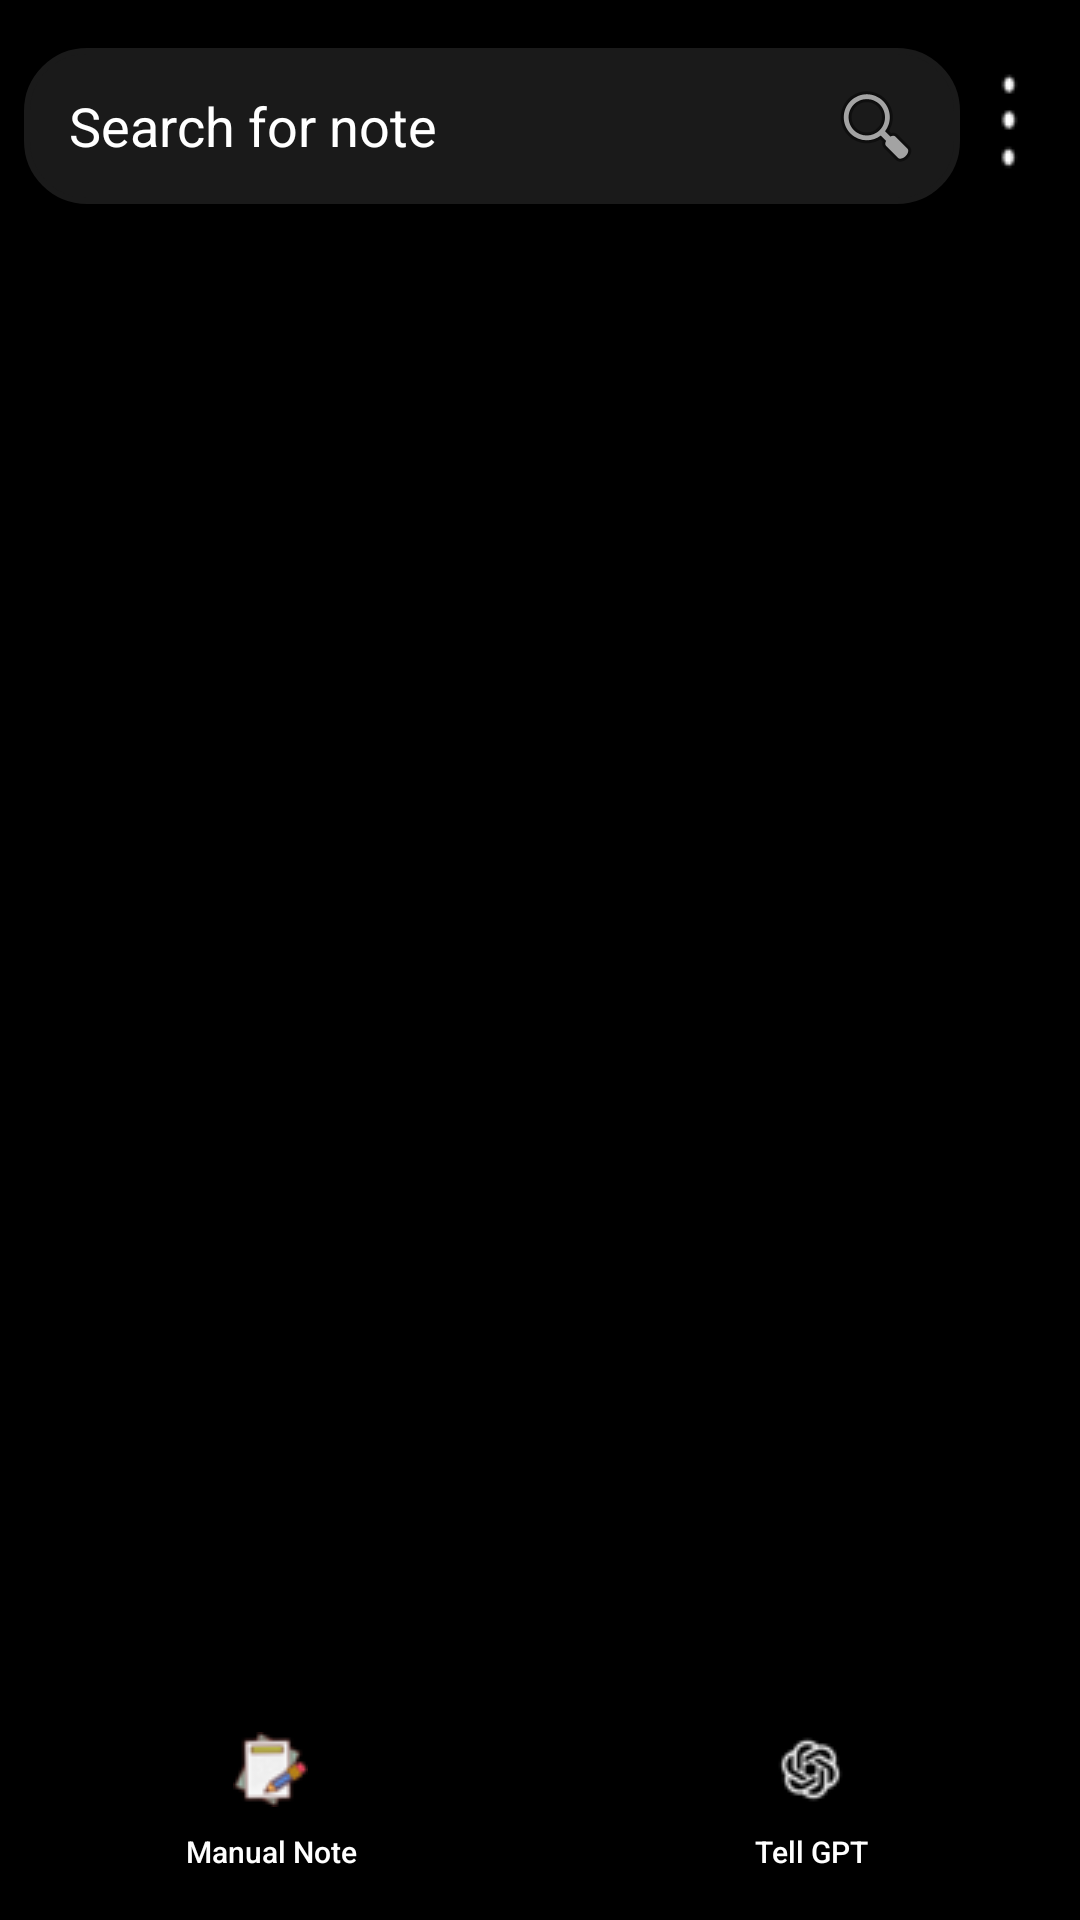

Produce the Android XML layout that renders to this screen, including the resource entries it uses.
<!-- AndroidManifest.xml: application theme Theme.ReminderWithGpt -->
<!-- res/layout/activity_main.xml -->
<?xml version="1.0" encoding="utf-8"?>
<androidx.constraintlayout.widget.ConstraintLayout xmlns:android="http://schemas.android.com/apk/res/android"
    xmlns:app="http://schemas.android.com/apk/res-auto"
    xmlns:tools="http://schemas.android.com/tools"
    android:id="@+id/main"
    android:layout_width="match_parent"
    android:layout_height="match_parent"
    android:background="@color/black"
    tools:context="app.somadhan.myapplication.MainActivity">

    <FrameLayout
        android:id="@+id/search_container"
        android:layout_width="0dp"
        android:layout_height="52dp"
        android:layout_marginStart="8dp"
        android:layout_marginTop="16dp"
        android:layout_marginEnd="40dp"
        android:elevation="10dp"
        app:layout_constraintEnd_toEndOf="parent"
        app:layout_constraintStart_toStartOf="parent"
        app:layout_constraintTop_toTopOf="parent">

        <EditText
            android:id="@+id/searchView"
            android:layout_width="match_parent"
            android:layout_height="match_parent"
            android:autofillHints=""
            android:background="@drawable/search_box"
            android:backgroundTint="@color/gray10"
            android:hint="@string/search_text"
            android:inputType="text"
            android:paddingStart="15dp"
            android:paddingEnd="50dp"
            android:textColorHint="@color/white" />

        <ImageButton
            android:id="@+id/searchButton"
            android:layout_width="40dp"
            android:layout_height="40dp"
            android:layout_gravity="end|center_vertical"
            android:layout_marginEnd="8dp"
            android:backgroundTint="@android:color/transparent"
            android:src="@android:drawable/ic_menu_search" />

    </FrameLayout>


    <ImageButton
        android:id="@+id/threeButton"
        android:layout_width="30dp"
        android:layout_height="52dp"
        android:layout_marginTop="16dp"
        android:layout_marginEnd="8dp"
        android:backgroundTint="@android:color/transparent"
        android:elevation="10dp"
        android:src="@drawable/three_dot"
        app:layout_constraintEnd_toEndOf="parent"
        app:layout_constraintHorizontal_bias="1.0"
        app:layout_constraintStart_toEndOf="@+id/search_container"
        app:layout_constraintTop_toTopOf="parent" />


    <Button
        android:id="@+id/manualButton"
        android:layout_width="0dp"
        android:layout_height="wrap_content"
        android:layout_gravity="center"
        android:background="@color/black"
        android:drawableTop="@drawable/edit_manual"
        android:drawablePadding="8dp"
        android:orientation="vertical"
        android:padding="16dp"
        android:text="@string/manual_text"
        android:textAllCaps="false"
        android:textColor="@color/white"
        android:textSize="10sp"
        app:layout_constraintBottom_toBottomOf="parent"
        app:layout_constraintEnd_toStartOf="@+id/aiButton"
        app:layout_constraintStart_toStartOf="parent" />

    <Button
        android:id="@+id/aiButton"
        android:layout_width="0dp"
        android:layout_height="wrap_content"
        android:layout_gravity="center"
        android:background="@color/black"
        android:drawableTop="@drawable/chatgpt_icon"
        android:drawablePadding="8dp"
        android:orientation="vertical"
        android:padding="16dp"
        android:text="@string/ai_text"
        android:textAllCaps="false"
        android:textColor="@color/white"
        android:textSize="10sp"
        app:layout_constraintBottom_toBottomOf="parent"
        app:layout_constraintEnd_toEndOf="parent"
        app:layout_constraintStart_toEndOf="@+id/centerView" />

    <androidx.recyclerview.widget.RecyclerView
        android:id="@+id/rvNote"
        android:layout_width="match_parent"
        android:layout_height="0dp"
        android:layout_marginTop="8dp"
        app:layout_constraintEnd_toEndOf="parent"
        app:layout_constraintStart_toStartOf="parent"
        app:layout_constraintTop_toBottomOf="@+id/search_container"
        tools:listitem="@layout/item_note"/>


    <View
        android:id="@+id/centerView"
        android:layout_width="1dp"
        android:layout_height="1dp"
        app:layout_constraintBottom_toBottomOf="parent"
        app:layout_constraintEnd_toEndOf="parent"
        app:layout_constraintStart_toStartOf="parent"
        app:layout_constraintTop_toTopOf="parent" />


</androidx.constraintlayout.widget.ConstraintLayout>
<!-- res/layout/item_note.xml (included above) -->
<?xml version="1.0" encoding="utf-8"?>
<androidx.cardview.widget.CardView xmlns:android="http://schemas.android.com/apk/res/android"
    xmlns:app="http://schemas.android.com/apk/res-auto"
    xmlns:tools="http://schemas.android.com/tools"
    android:id="@+id/card"
    android:layout_width="match_parent"
    android:layout_height="wrap_content"
    android:backgroundTint="@color/gray10"
    android:layout_marginLeft="8dp"
    android:layout_marginRight="8dp"
    android:layout_marginTop="6dp"
    app:cardCornerRadius="16dp"
    app:cardElevation="4dp">

    <androidx.constraintlayout.widget.ConstraintLayout
        android:layout_width="match_parent"
        android:layout_height="wrap_content">

        <TextView
            android:id="@+id/noteTitle"
            android:layout_width="0dp"
            android:layout_height="wrap_content"
            android:layout_marginStart="16dp"
            android:layout_marginTop="8dp"
            android:layout_marginEnd="16dp"
            android:text=""
            android:textColor="@color/white"
            android:textSize="20sp"
            app:layout_constraintEnd_toEndOf="parent"
            app:layout_constraintStart_toStartOf="parent"
            app:layout_constraintTop_toTopOf="parent" />

        <TextView
            android:id="@+id/noteDescription"
            android:layout_width="0dp"
            android:layout_height="wrap_content"
            android:layout_marginTop="5dp"
            android:ellipsize="end"
            android:maxLines="1"
            android:text=""
            android:textColor="@color/lowWhite"
            android:textSize="12sp"
            app:layout_constraintEnd_toEndOf="@+id/noteTitle"
            app:layout_constraintStart_toStartOf="@+id/noteTitle"
            app:layout_constraintTop_toBottomOf="@+id/noteTitle" />

        <TextView
            android:id="@+id/noteDate"
            android:layout_width="0dp"
            android:layout_height="wrap_content"
            android:layout_marginTop="5dp"
            android:layout_marginBottom="10dp"
            android:text=""
            android:textColor="@color/lowWhite"
            android:textSize="11sp"
            app:layout_constraintBottom_toBottomOf="parent"
            app:layout_constraintEnd_toEndOf="@+id/noteDescription"
            app:layout_constraintStart_toStartOf="@+id/noteDescription"
            app:layout_constraintTop_toBottomOf="@+id/noteDescription" />
    </androidx.constraintlayout.widget.ConstraintLayout>

</androidx.cardview.widget.CardView>
<!-- resources referenced by this layout -->
<resources>
  <color name="black">#FF000000</color>
  <color name="gray10">#1a1a1a</color>
  <color name="lowWhite">#8A7E7E</color>
  <color name="white">#FFFFFFFF</color>
  <!-- drawable chatgpt_icon: png bitmap (drawable, 1065 bytes) -->
  <!-- drawable edit_manual: png bitmap (drawable, 1925 bytes) -->
  <!-- drawable search_box (drawable) -->
  <?xml version="1.0" encoding="utf-8"?>
  <shape xmlns:android="http://schemas.android.com/apk/res/android">
      <stroke
          android:color="@color/white"
          android:width="2dp"/>
      <corners
          android:radius="20dp"/>
  
  </shape>
  <!-- drawable three_dot: png bitmap (drawable, 785 bytes) -->
  <string name="ai_text">Tell GPT</string>
  <string name="manual_text">Manual Note</string>
  <string name="search_text">Search for note</string>
  <style name="Theme.ReminderWithGpt" parent="Base.Theme.ReminderWithGpt" />
  <style name="Base.Theme.ReminderWithGpt" parent="Theme.AppCompat.Light.NoActionBar">
          
          
      </style>
</resources>
